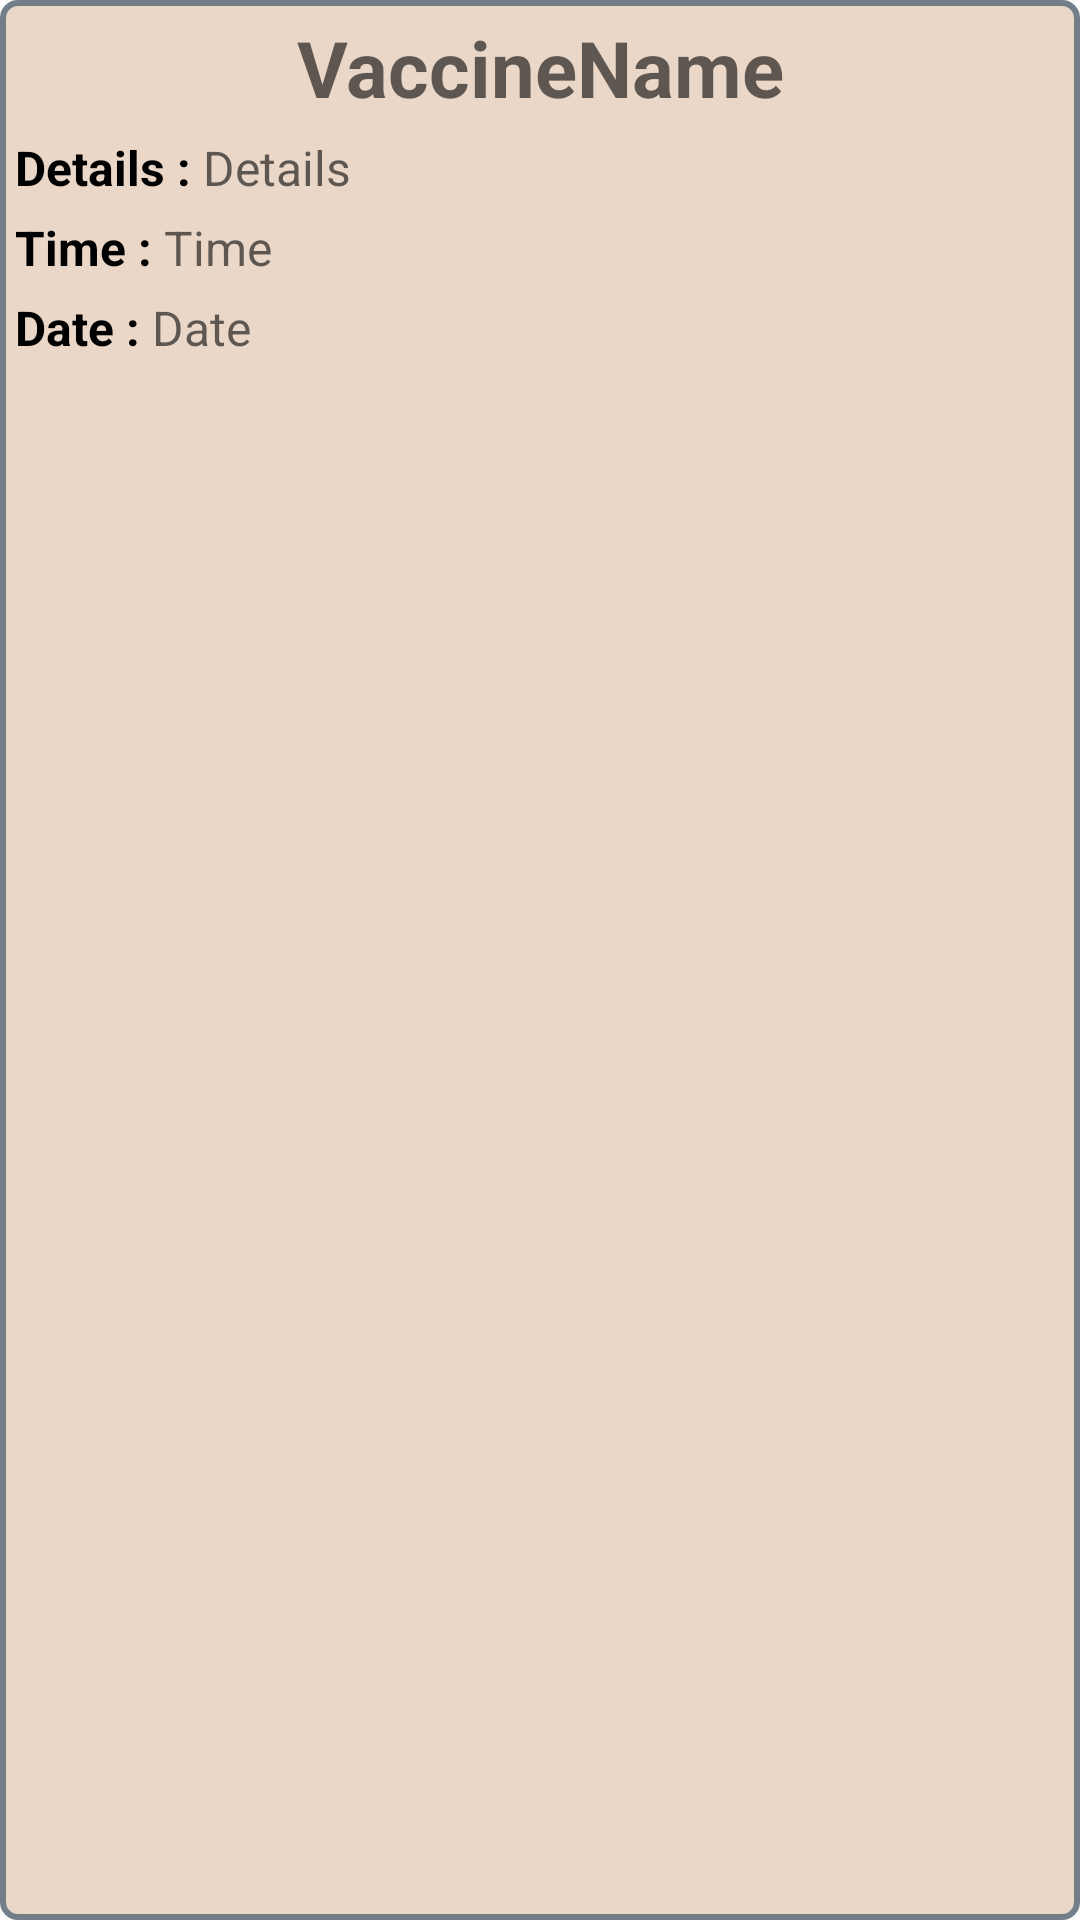

Layout XML and referenced resources for this Android screen:
<!-- AndroidManifest.xml: application theme AppTheme -->
<!-- res/layout/vaccine_list_view.xml -->
<?xml version="1.0" encoding="utf-8"?>
<LinearLayout xmlns:android="http://schemas.android.com/apk/res/android"
    android:layout_width="match_parent"
    android:background="@drawable/searchbox_style"
    android:layout_height="wrap_content"
    android:orientation="vertical">

    <TextView
        android:gravity="center"
        android:layout_marginTop="5dp"
        android:layout_gravity="center"
        android:hint="VaccineName"
        android:textSize="26sp"
        android:textStyle="bold"
        android:textColor="@android:color/black"
        android:id="@+id/vaccineLVVaccineName"
        android:layout_width="wrap_content"
        android:layout_height="wrap_content" />
    <LinearLayout
        android:layout_marginTop="5dp"
        android:layout_width="match_parent"
        android:layout_height="wrap_content">
        <TextView
            android:layout_marginLeft="5dp"
            android:layout_width="wrap_content"
            android:layout_height="wrap_content"
            android:gravity="center"
            android:text="Details : "
            android:textColor="@android:color/black"
            android:textSize="16sp"
            android:textStyle="bold" />

    <TextView
        android:hint="Details"
        android:textSize="16sp"
        android:textStyle="normal"
        android:textColor="@android:color/black"
        android:id="@+id/vaccineLVVaccineDetails"
        android:layout_width="wrap_content"
        android:layout_height="wrap_content" />

    </LinearLayout>
    <LinearLayout
        android:layout_marginTop="5dp"
        android:layout_width="match_parent"
        android:layout_height="wrap_content">
        <TextView
            android:layout_marginLeft="5dp"
            android:layout_width="wrap_content"
            android:layout_height="wrap_content"
            android:gravity="center"
            android:text="Time : "
            android:textColor="@android:color/black"
            android:textSize="16sp"
            android:textStyle="bold" />
    <TextView
        android:hint="Time"
        android:textSize="16sp"
        android:textStyle="normal"
        android:textColor="@android:color/black"
        android:id="@+id/vaccineLVVaccineTime"
        android:layout_width="wrap_content"
        android:layout_height="wrap_content" />

    </LinearLayout>
    <LinearLayout
        android:paddingBottom="5dp"
        android:layout_marginTop="5dp"
        android:layout_width="match_parent"
        android:layout_height="wrap_content">
        <TextView
            android:layout_marginLeft="5dp"
            android:layout_width="wrap_content"
            android:layout_height="wrap_content"
            android:gravity="center"
            android:text="Date : "
            android:textColor="@android:color/black"
            android:textSize="16sp"
            android:textStyle="bold" />
    <TextView
        android:hint="Date"
        android:textSize="16sp"
        android:textStyle="normal"
        android:textColor="@android:color/black"
        android:id="@+id/vaccineLVVaccineDate"
        android:layout_width="wrap_content"
        android:layout_height="wrap_content" />
    </LinearLayout>


</LinearLayout>
<!-- resources referenced by this layout -->
<resources>
  <!-- drawable searchbox_style (drawable) -->
  <?xml version="1.0" encoding="utf-8"?>
  <shape xmlns:android="http://schemas.android.com/apk/res/android"
      android:shape="rectangle">
      <corners
          android:bottomRightRadius="5dp"
          android:bottomLeftRadius="5dp"
          android:topLeftRadius="5dp"
          android:topRightRadius="5dp"/>
      <solid android:color="#ead7c7" />
      <stroke android:width="2dip" android:color="#737e8b" />
  </shape>
  <style name="AppTheme" parent="Theme.AppCompat.Light.DarkActionBar">
          
          <item name="colorPrimary">#c99c79</item>
          <item name="colorPrimaryDark">#866851</item>
          <item name="colorAccent">#f75414</item>
      </style>
</resources>
